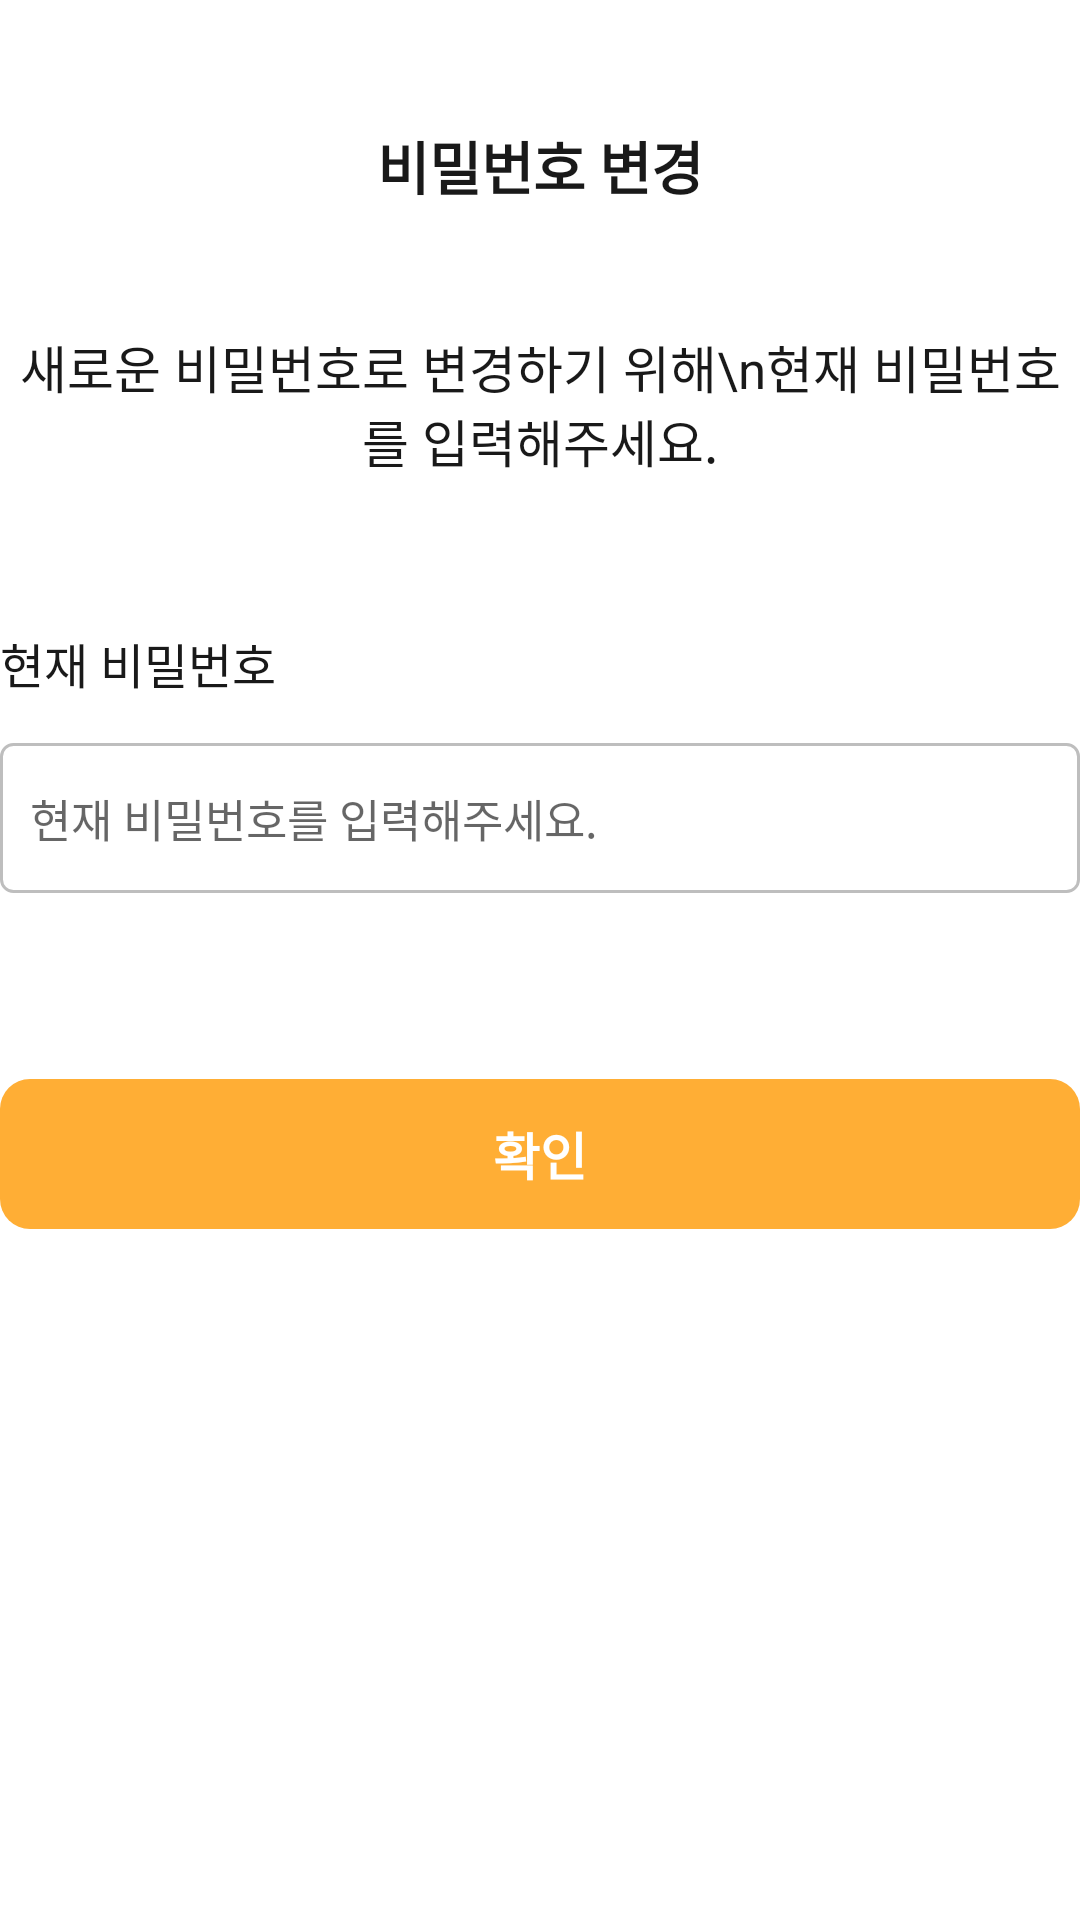

Produce the Android XML layout that renders to this screen, including the resource entries it uses.
<!-- AndroidManifest.xml: application theme Theme.Bori -->
<!-- res/layout/activity_modify_pw1.xml -->
<?xml version="1.0" encoding="utf-8"?>
<LinearLayout xmlns:android="http://schemas.android.com/apk/res/android"
    android:layout_width="match_parent"
    android:layout_height="match_parent"
    android:layout_marginLeft="30dp"
    android:layout_marginRight="30dp"
    android:orientation="vertical">
    <FrameLayout
        android:layout_width="match_parent"
        android:layout_height="110dp">
        <ImageButton
            android:id="@+id/modifyPw1_arrow"
            android:layout_width="25dp"
            android:layout_height="110dp"
            android:background="@color/white"
            android:src="@drawable/vector"/>
        <TextView
            android:id="@+id/modifyPw1_title"
            android:layout_width="match_parent"
            android:layout_height="110dp"
            android:gravity="center"
            android:text="비밀번호 변경"
            android:textAlignment="center"
            android:textColor="@color/black"
            android:textSize="19dp"
            android:textStyle="bold"/>
    </FrameLayout>
    <TextView
        android:id="@+id/modifyPw1_info"
        android:layout_width="wrap_content"
        android:layout_height="wrap_content"
        android:layout_gravity="center"
        android:text="새로운 비밀번호로 변경하기 위해\n현재 비밀번호를 입력해주세요."
        android:textAlignment="center"
        android:layout_marginBottom="50dp"
        android:textColor="@color/black"
        android:textSize="17dp"/>

    <TextView
        android:id="@+id/modifyPw1_pwTextView"
        android:layout_width="wrap_content"
        android:layout_height="wrap_content"
        android:textColor="@color/black"
        android:textSize="16dp"
        android:layout_marginBottom="15dp"
        android:text="현재 비밀번호"/>

    <EditText
        android:inputType="textPassword"
        android:id="@+id/modifyPw1_pwEditText"
        android:layout_width="match_parent"
        android:layout_height="50dp"
        android:singleLine="true"
        android:background="@drawable/edittext_style"
        android:textSize="15dp"
        android:padding="10dp"
        android:hint="현재 비밀번호를 입력해주세요."/>
        <TextView
        android:id="@+id/modifyPw1_pwCertificationWarning"
        android:layout_width="wrap_content"
        android:layout_height="wrap_content"
        android:visibility="invisible"
        android:textColor="#FF0000"
        android:textSize="15dp"
        android:layout_marginBottom="40dp"
        android:text="비밀번호가 일치하지 않습니다." />

    <android.widget.Button
        style="?android:attr/borderlessButtonStyle"
        android:id="@+id/modifyPw1_confirmButton"
        android:layout_width="match_parent"
        android:layout_height="50dp"
        android:background="@drawable/button_style"
        android:text="확인"
        android:textSize="17dp"
        android:textStyle="bold"
        android:textColor="@color/white" />

</LinearLayout>
<!-- resources referenced by this layout -->
<resources>
  <color name="black">#191919</color>
  <color name="white">#FFFFFFFF</color>
  <!-- drawable button_style (drawable) -->
  <?xml version="1.0" encoding="utf-8"?>
  <shape xmlns:android="http://schemas.android.com/apk/res/android">
      <solid android:color="@color/cheese"/>
      <corners
          android:radius="10dp"/>
  </shape>
  <!-- drawable edittext_style (drawable) -->
  <?xml version="1.0" encoding="utf-8"?>
  <shape xmlns:android="http://schemas.android.com/apk/res/android"
      android:shape="rectangle" android:thickness="0dp">
      <stroke android:width="1dp" android:color="#BEBEBE"/>
      <corners android:radius="4dp"/>
  </shape>
  <style name="Theme.Bori" parent="Theme.MaterialComponents.DayNight.DarkActionBar">
          
          <item name="colorPrimary">@color/purple_500</item>
          <item name="colorPrimaryVariant">@color/purple_700</item>
          <item name="colorOnPrimary">@color/white</item>
          
          <item name="colorSecondary">@color/teal_200</item>
          <item name="colorSecondaryVariant">@color/teal_700</item>
          <item name="colorOnSecondary">@color/black</item>
          
          <item name="android:statusBarColor" tools:targetApi="l">?attr/colorPrimaryVariant</item>
          
      </style>
  <color name="cheese">#FFAE35</color>
  <color name="purple_500">#FF6200EE</color>
  <color name="purple_700">#FF3700B3</color>
  <color name="teal_200">#FF03DAC5</color>
  <color name="teal_700">#FF018786</color>
</resources>
